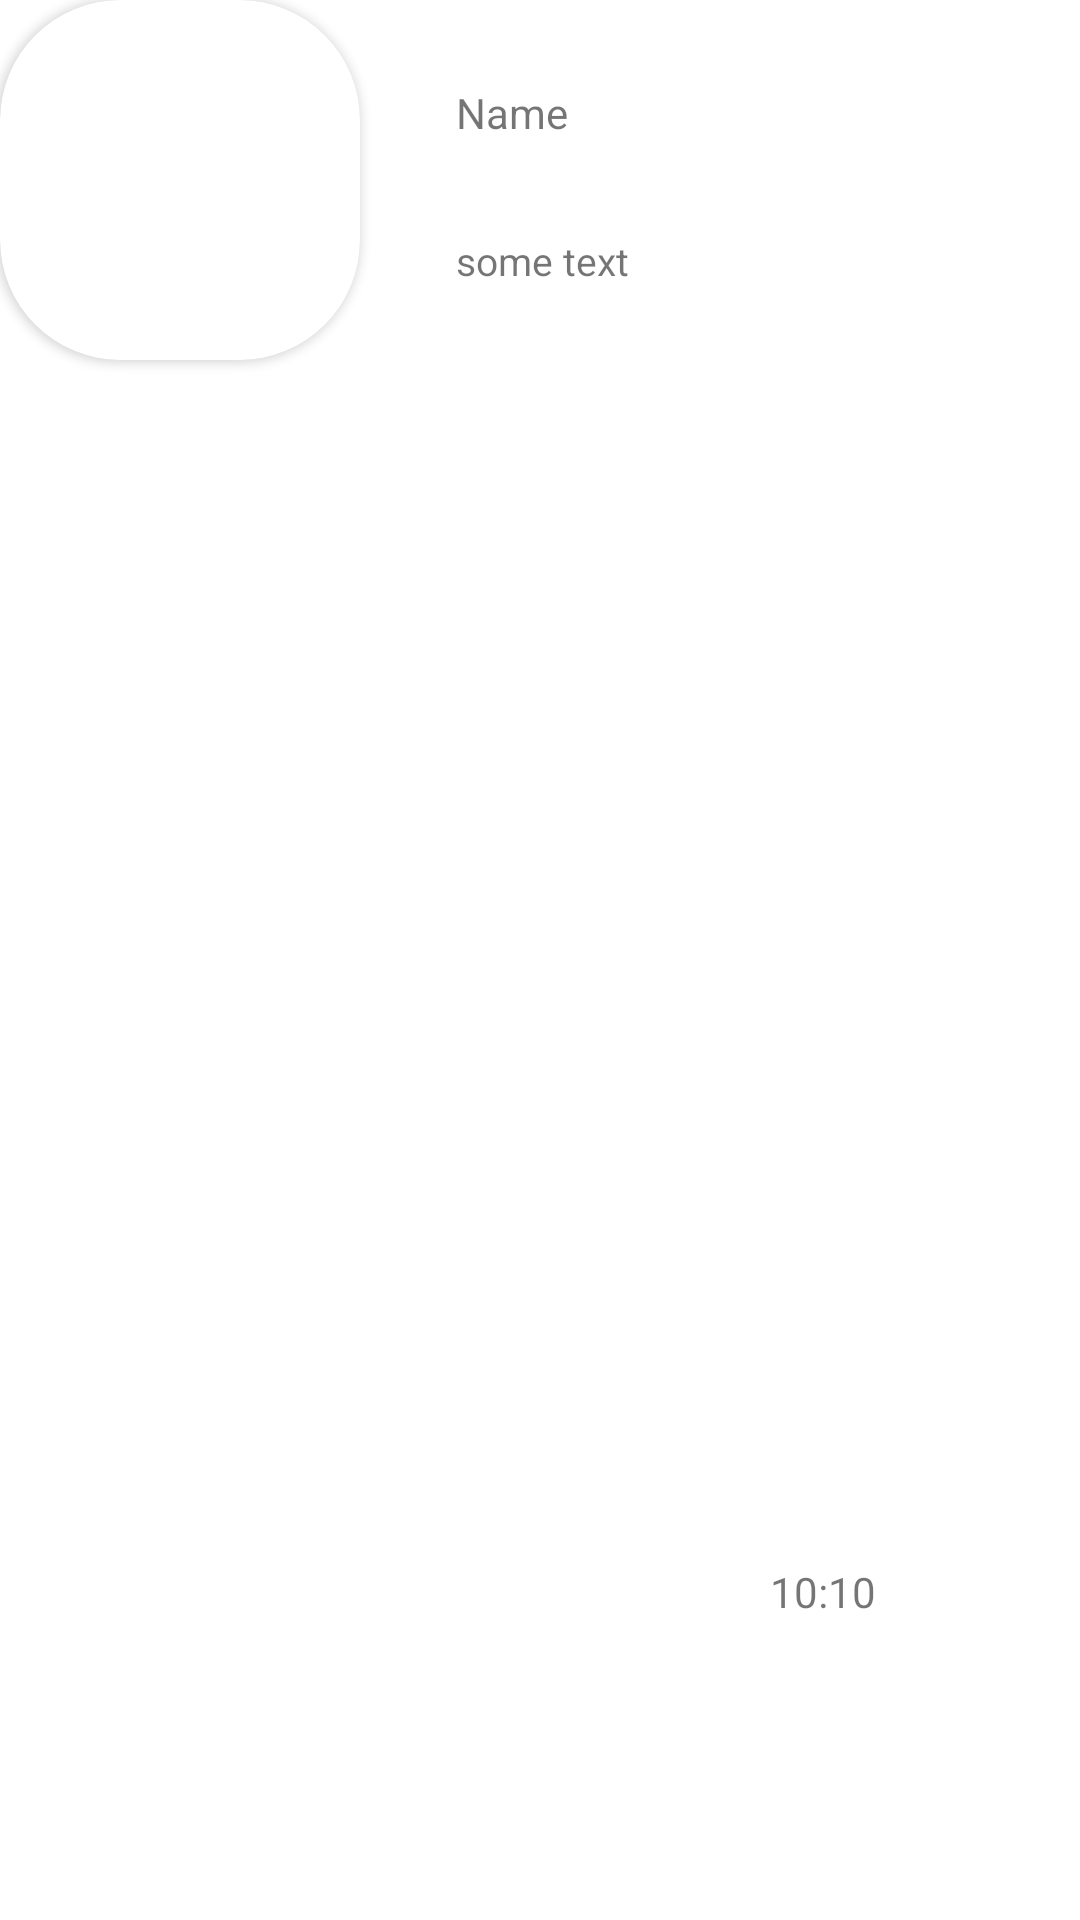

Reconstruct the res/layout file that produces this screen, plus the resources it refers to.
<!-- AndroidManifest.xml: application theme Theme.QuwiChat -->
<!-- res/layout/chat_item.xml -->
<?xml version="1.0" encoding="utf-8"?>
<layout xmlns:android="http://schemas.android.com/apk/res/android"
    xmlns:app="http://schemas.android.com/apk/res-auto"
    xmlns:tools="http://schemas.android.com/tools">


    <data>

        <variable
            name="chat"
            type="com.leobit.quwichat.network.Channel" />
    </data>

    <androidx.constraintlayout.widget.ConstraintLayout
        android:layout_width="match_parent"
        android:layout_height="wrap_content"
        android:paddingBottom="8dp"
        >

        <androidx.cardview.widget.CardView
            android:id="@+id/view2"
            android:layout_width="wrap_content"
            android:layout_height="wrap_content"
            android:layout_centerHorizontal="true"
            android:elevation="12dp"
            android:innerRadius="0dp"
            android:shape="ring"
            android:thicknessRatio="1.9"
            app:cardCornerRadius="40dp"
            app:layout_constraintStart_toStartOf="parent"
            app:layout_constraintTop_toTopOf="parent">

            <ImageView
                android:id="@+id/avatar"
                android:layout_width="120dp"
                android:layout_height="120dp"
                tools:layout_editor_absoluteX="-7dp"
                tools:layout_editor_absoluteY="6dp"
                tools:srcCompat="@tools:sample/avatars" />
        </androidx.cardview.widget.CardView>

        <TextView
            android:id="@+id/chat_name"
            android:layout_width="wrap_content"
            android:layout_height="wrap_content"
            android:layout_marginStart="152dp"
            android:layout_marginTop="28dp"
            android:text="Name"
            app:layout_constraintStart_toStartOf="parent"
            app:layout_constraintTop_toTopOf="parent" />

        <TextView
            android:id="@+id/last_message_text"
            android:layout_width="202dp"
            android:layout_height="42dp"
            android:layout_marginStart="32dp"
            android:ems="10"

            android:text="some text"
            android:textSize="13sp"
            app:layout_constraintBottom_toBottomOf="@+id/view2"
            app:layout_constraintStart_toEndOf="@+id/view2"
            tools:ignore="TextViewEdits" />

        <TextView
            android:id="@+id/time"
            android:layout_width="wrap_content"
            android:layout_height="wrap_content"
            android:layout_marginEnd="68dp"
            android:layout_marginBottom="92dp"
            android:text="10:10"
            app:layout_constraintBottom_toBottomOf="parent"
            app:layout_constraintEnd_toEndOf="parent" />

        <ImageView
            android:id="@+id/checked_img"
            android:layout_width="wrap_content"
            android:layout_height="wrap_content"
            android:visibility="gone"
            app:layout_constraintBottom_toTopOf="@+id/last_message_text"
            app:layout_constraintEnd_toEndOf="@+id/last_message_text"
            app:layout_constraintHorizontal_bias="1.0"
            app:layout_constraintStart_toEndOf="@+id/view2"
            app:layout_constraintTop_toTopOf="parent"
            app:layout_constraintVertical_bias="0.616"
            app:srcCompat="@android:drawable/checkbox_on_background" />


    </androidx.constraintlayout.widget.ConstraintLayout>
</layout>
<!-- resources referenced by this layout -->
<resources>
  <style name="Theme.QuwiChat" parent="Theme.MaterialComponents.DayNight.DarkActionBar">
          
          <item name="colorPrimary">@color/purple_500</item>
          <item name="colorPrimaryVariant">@color/purple_700</item>
          <item name="colorOnPrimary">@color/white</item>
          
          <item name="colorSecondary">@color/teal_200</item>
          <item name="colorSecondaryVariant">@color/teal_700</item>
          <item name="colorOnSecondary">@color/black</item>
          
          <item name="android:statusBarColor" tools:targetApi="l">?attr/colorPrimaryVariant</item>
          
      </style>
  <!-- not gathered from this repository: default colours our renderer supplied (Android Studio template values) -->
  <color name="purple_500">#FF6200EE</color>
  <color name="purple_700">#FF3700B3</color>
  <color name="teal_200">#FF03DAC5</color>
  <color name="teal_700">#FF018786</color>
  <color name="black">#FF000000</color>
  <color name="white">#FFFFFFFF</color>
</resources>
